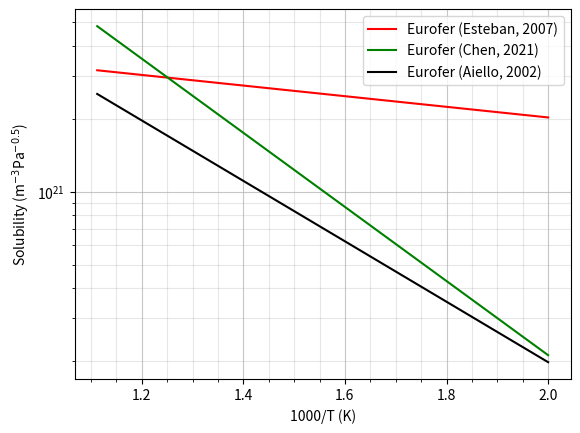

The matplotlib source for this figure:
import matplotlib.pyplot as plt
import numpy as np

k_B = 8.6e-5

# ##### Tungsten ######
#
# Taken from (P.Tolias, 2017)


def Cp_W(T, main=False):  # units in J/(kg*K)
    return 21.868372 + 8.068661e-03*T - 1e-06*T**2 + 1.075862e-09*T**3 + 1.406637e04/T**2


def rho_W(T, main=False):  # units in kg/m**3 
    """
    (adjusted by factor 1000 as orginial equation in g/cm**3)
    """
    T_W_0 = 293.15
    return 19250 - 2.66207e-01*(T - T_W_0) - 3.0595e-06*(T - T_W_0)**2 - 9.5185e-09*(T - T_W_0)**3


def thermal_cond_W(T, main=False):  # units in W/(m*K)
    return 149.441 - 45.466e-03*T + 13.193e-06*T**2 - 1.484e-09*T**3 + 3.866e06/(T+1)**2
    # (T+1) is there to avoid dividing by 0


# taken from (Frauenfelder, R. 1969)
D_0_W = 2.4e-7      # Diffusivity coefficient pre-exponential factor (m)
E_D_W = 0.39        # Diffusivity coefficient activation energy (eV)
S_0_W = 1.87e24     # Solubility coefficient pre-exponential factor
E_S_W = 1.04        # Solutbiility coefficient activation energy (eV)

atom_density_W = 6.3222e28


def D_W(T, main=False):
    return D_0_W*np.exp(-E_D_W/k_B/T)


def S_W(T, main=False):
    return S_0_W*np.exp(-E_S_W/k_B/T)


# ##### EUROfer ######
#
#   Values taken from Materials properties handbook


def Cp_eurofer(T, main=False):  # units in J/(kg*K) 
    return -139.66 + 3.4777*T - 0.0063847*T**2 + 4.0984e-06*T**3


# def Cp_eurofer_2(T, main=False):  # units in J/(kg*K)(Mergia)
#     return 2.696*T - 0.00496*T**2 + 3.335e-06*T**3


def rho_eurofer(T, main=False):  # units in kg/m**3
    return 7852.102143 - 0.331026405*T


def thermal_cond_eurofer(T, main=False):  # units in W/(m*K)
    return 5.4308 + 0.13565*T - 2.3862e-04*T**2 + 1.3393e-07*T**3


# # taken from (Esteban, 2007)
D_0_eurofer_esteban = 1.33e-06   # Diffusivity coefficient pre-exponential factor (m2/s)
E_D_eurofer_esteban = 0.315      # Diffusivity coefficient activation energy (eV)
S_0_eurofer_esteban = 5.5463e21  # Solubility coefficient pre-exponential factor (atom/m3 Pa^-0.5)
E_S_eurofer_esteban = 0.0434     # Solutbiility coefficient activation energy (eV)a

# taken from (Chen, 2021)
D_0_eurofer = 3.15e-08   # Diffusivity coefficient pre-exponential factor (m2/s)
E_D_eurofer = 0.0622      # Diffusivity coefficient activation energy (eV)
S_0_eurofer = 2.4088e23  # Solubility coefficient pre-exponential factor (atom/m3 Pa^-0.5)
E_S_eurofer = 0.3026     # Solutbiility coefficient activation energy (eV)

atom_density_eurofer = 8.409e28  # (m-3)
trap_density_eurofer = 4.5e23  # (m-3)
trap_energy_eurofer = 0.7804  # (eV)

# taken from (Aiello, 2002)
D_0_eurofer_3 = 1.5e-07   # Diffusivity coefficient pre-exponential factor (m2/s)
E_D_eurofer_3 = 0.1503      # Diffusivity coefficient activation energy (eV)
S_0_eurofer_aiello = 6.1424e22  # Solubility coefficient pre-exponential factor (atom/m3 Pa^-0.5)
E_S_eurofer_aiello = 0.2467     # Solutbiility coefficient activation energy (eV)


# recombination coefficient
Kr_0_eurofer = 1.4143446334700682e-26
E_Kr_eurofer = -0.25727457261201786  # WAAARNIIING THIS HAS TO BE NEGATIIIIIVE!!!!!!


def D_eurofer(T, main=False):
    return D_0_eurofer*np.exp(-E_D_eurofer/k_B/T)


def S_eurofer(T, main=False):
    return S_0_eurofer*np.exp(-E_S_eurofer/k_B/T)

def S_eurofer_esteban(T, main=False):
    return S_0_eurofer_esteban*np.exp(-E_S_eurofer_esteban/k_B/T)

def S_eurofer_aiello(T, main=False):
    return S_0_eurofer_aiello*np.exp(-E_S_eurofer_aiello/k_B/T)

# ##### LiPi ######
#
#  Values taken from (D.Martelli et al, 2019)


def Cp_lipb(T, main=False):  # units in J/(kg*K)
    """
    adjusted by factor 1000 as orginial equation in J/(g*K)
    for values of temperature 508K < T < 800K,
    """
    return 195 - 9.116E-03*T


def rho_lipb(T, main=False):  # units in kg/(m**3)
    return 10520.35 - 1.19051*T


def thermal_cond_lipb(T, main=False):  # units in W/(m*K)
    """
    adjusted by factor 100 as original equation in W/(cm*K))
    """
    return 9.14779235 + 0.019631*T


def visc_lipb(T, main=False):  # units (Pa s)
    # return 0.0061091 - 2.2574e-05*(T - 273.15) + 3.766e-08*(T - 273.15)**2 - 2.2887e-11*(T - 273.15)**3
    return 0.01555147189 - 4.827051855e-05*T + 5.641475215e-08*T**2 - 2.2887e-11*T**3


def beta_lipb(T, main=False):  # units in K-1
    return 1.1221e-04 + 1.531e-08*T


rho_0_lipb = 9808.2464435  # value T = 300K, units in kg/(m**3)

# taken from (Reiter, 1990)
D_0_lipb = 4.03E-08     # Diffusivity coefficient pre-exponential factor
E_D_lipb = 0.2021       # Diffusivity coefficient activation energy (eV)

# taken from (Aiello, 2008)
S_0_lipb = 1.427214e23   # Solubility coefficient pre-exponential factor
E_S_lipb = 0.133     # Solutbiility coefficient activation energy (eV)


def D_lipb(T, main=False):
    return D_0_lipb*np.exp(-E_D_lipb/k_B/T)


def S_lipb(T, main=False):
    return S_0_lipb*np.exp(-E_S_lipb/k_B/T)


# ##### Literature review
# taken from (Reiter, 1990)
S_0_lipb_reiter_H = 4.4310e+20   # Solubility coefficient pre-exponential factor
E_S_lipb_reiter_H = 0.01399      # Solutbiility coefficient activation energy (eV)

S_0_lipb_reiter_D = 4.2857e+20  # Solubility coefficient pre-exponential factor
E_S_lipb_reiter_D = 0.01399     # Solutbiility coefficient activation energy (eV)

S_0_lipb_reiter_T = 4.2131e+20   # Solubility coefficient pre-exponential factor
E_S_lipb_reiter_T = 0.01399      # Solutbiility coefficient activation energy (eV)

# taken from (Aiello, 2008)
S_0_lipb_aiello = 1.427214e23   # Solubility coefficient pre-exponential factor
E_S_lipb_aiello = 0.133     # Solutbiility coefficient activation energy (eV)

# taken from G.Alberro 2015
S_0_lipb_alberro = 5.203e21   # Solubility coefficient pre-exponential factor
E_S_lipb_alberro = 0.00938     # Solutbiility coefficient activation energy (eV)

# taken from Chan and Veleski 1984
S_0_lipb_chan = 8.535e21   # Solubility coefficient pre-exponential factor
E_S_lipb_chan = 0.0933     # Solutbiility coefficient activation energy (eV)

# taken from Schumacher 1990
S_0_lipb_schumacher = 1.6131e22   # Solubility coefficient pre-exponential factor
E_S_lipb_schumacher = 0.0632     # Solutbiility coefficient activation energy (eV)


def S_lipb_reiter_H (T, main=False):
    return S_0_lipb_reiter_H*np.exp(-E_S_lipb_reiter_H/k_B/T)


def S_lipb_reiter_D (T, main=False):
    return S_0_lipb_reiter_H*np.exp(-E_S_lipb_reiter_H/k_B/T)


def S_lipb_reiter_T (T, main=False):
    return S_0_lipb_reiter_H*np.exp(-E_S_lipb_reiter_H/k_B/T)


def S_lipb_aillo(T, main=False):
    return S_0_lipb_aiello*np.exp(-E_S_lipb_aiello/k_B/T)


def S_lipb_alberro(T, main=False):
    return S_0_lipb_alberro*np.exp(-E_S_lipb_alberro/k_B/T)


def S_lipb_chan(T, main=False):
    return S_0_lipb_chan*np.exp(-E_S_lipb_chan/k_B/T)


def S_lipb_schumacher(T, main=False):
    return S_0_lipb_schumacher*np.exp(-E_S_lipb_schumacher/k_B/T)


# Testing
# print(thermal_cond_W(600))
# print(rho_W(600))
# print(Cp_W(600))

# print(rho_eurofer(600))
# print(Cp_eurofer(600))
# print(thermal_cond_eurofer(600))

# print(rho_lipb(600))
# print(Cp_lipb(600))
# print(thermal_cond_lipb(600))
# print(visc_lipb(600))
# print(beta_lipb(600))

# print(Cp_eurofer(700))
# print(Cp_eurofer_2(700))

# print(rho_W(400))
# print(rho_eurofer(400))
# print(rho_lipb(400))
# print(rho_W(900))
# print(rho_eurofer(900))
# print(rho_lipb(900))


# ##### Plotting Data ##### #

if __name__ == "__main__":
    def tick_function(X):
        V = 1000/(X)
        return ["%.0f" % z for z in V]

    T = np.arange(500, 900, step=1)
    T_reiter = np.arange(508, 700, step=1)
    T_aiello = np.arange(600, 900, step=1)
    T_alberro = np.arange(523, 922, step=1)
    T_schumacher = np.arange(508, 1040, step=1)
    T_chan = np.arange(573, 773, step=1)
    grey_W = (228/255, 146/255, 64/255)
    # orange_eurofer = (228/255, 146/255, 64/255)
    orange_eurofer = "grey"
    # yellow_lipb = (180/255, 95/255, 6/255)
    yellow_lipb = "green"


    # plt.style.use('ggplot')

    # x = ['Tungsten', 'EUROFER', 'LiPb']
    # density_H = [19085, 7554, 9449]
    # density_C = [19222, 7720, 10044]

    # x_pos = [i for i, _ in enumerate(x)]

    # plt.bar(x_pos, density_C, label="T = 400K", color='red')
    # plt.bar(x_pos, density_H, label="T = 900K", color='green')
    # plt.xlabel("Material")
    # plt.ylabel("Density (kgm-3)")
    # plt.legend()
    # # plt.title("Energy output from various fuel sources")

    # plt.xticks(x_pos, x)

    # plt.show()

    # ax1.minorticks_on()
    # ax1.grid(which='minor', alpha=0.5)
    # ax1.grid(which='major', alpha=1.0)
    # ax1.legend()
    # ax1.set_ylabel(r"$D$ (m$^{2}$ s$^{-1}$)")
    # ax1.set_xlabel(r"T (K)")

    # plt.figure()

    # plt.yscale("log")
    # plt.plot(T, rho_W(T, main=True), label="W", color=grey_W)
    # plt.plot(T, rho_eurofer(T, main=True), label="Eurofer", color=orange_eurofer)
    # plt.plot(T, rho_lipb(T, main=True), label="LiPb", color=yellow_lipb)
    # plt.xlabel(r"T (K)")
    # plt.ylim(bottom=0)
    # plt.ylabel(r"$\rho$ (Kg m$^{-3}$)")
    # plt.figure()
    # plt.xlabel(r"T (K)")
    # plt.xlabel(r"T (K)")
    # plt.ylabel(r"C$_p$ (J kg$^{-1}$ K$^{-1}$)")
    # plt.plot(T, Cp_W(T, main=True), label="W", color=grey_W)
    # plt.plot(T, Cp_eurofer(T, main=True), label="Eurofer", color=orange_eurofer)
    # plt.plot(T, Cp_lipb(T, main=True), label="LiPb", color=yellow_lipb)

    # plt.xlabel(r"T (K)")
    # plt.ylabel(r"$\lambda$ (W m$^{-1}$ K$^{-1}$)")
    # plt.yscale("log")
    # plt.plot(T, thermal_cond_W(T, main=True), label="W", color=grey_W)
    # plt.plot(T, thermal_cond_eurofer(T, main=True), label="Eurofer", color=orange_eurofer)
    # plt.plot(T, thermal_cond_lipb(T, main=True), label="LiPb", color=yellow_lipb)

    # plt.xlabel(r"1000/T (K)")
    # plt.ylabel(r"Diffusivity (m$^{2}$ s$^{-1}$)")
    # plt.yscale("log")
    # plt.plot(1000/T, D_W(T, main=True), label="W", color=grey_W)
    # # plt.plot(1000/T, D_eurofer(T, main=True), label="Eurofer (Esteban, 2007)", color=orange_eurofer)
    # plt.plot(1000/T, D_eurofer(T, main=True), label="Eurofer", color=orange_eurofer)
    # # plt.plot(1000/T, D_eurofer(T, main=True), label="Eurofer (Aiello, 2002)", color=orange_eurofer)
    # plt.plot(1000/T, D_lipb(T, main=True), label="LiPb", color=yellow_lipb)

    plt.xlabel(r"1000/T (K)")
    plt.ylabel(r"Solubility (m$^{-3}$Pa$^{-0.5}$)")
    plt.yscale("log")
    # plt.plot(1000/T, S_W(T, main=True), label="W", color=grey_W)
    plt.plot(1000/T, S_eurofer_esteban(T, main=True), label="Eurofer (Esteban, 2007)", color='red')
    plt.plot(1000/T, S_eurofer(T, main=True), label="Eurofer (Chen, 2021)", color='green')
    plt.plot(1000/T, S_eurofer_aiello(T, main=True), label="Eurofer (Aiello, 2002)", color='black')
    # plt.plot(1000/T_reiter, S_lipb_reiter_H(T_reiter, main=True), label="H (Reiter'90)")
    # plt.plot(1000/T_reiter, S_lipb_reiter_D(T_reiter, main=True), label="D (Reiter'90)")
    # plt.plot(1000/T_reiter, S_lipb_reiter_T(T_reiter, main=True), label="T (Reiter'90)")
    # plt.plot(1000/T_aiello, S_lipb_aillo(T_aiello, main=True), label="H (Aiello'08)")
    # plt.plot(1000/T_alberro, S_lipb_alberro(T_alberro, main=True), label="T (Alberro'15)")
    # plt.plot(1000/T_chan, S_lipb_chan(T_chan, main=True), label="H (Chan'84)")
    # plt.plot(1000/T_schumacher, S_lipb_schumacher(T_schumacher, main=True), label="H (Schumacher'90)")

    # plt.xlabel(r"T (K)")
    # plt.ylabel(r"Viscosity (Pa s)")
    # plt.plot(T, visc_lipb(T, main=True), label="LiPb", color=yellow_lipb)

    # plt.xlabel(r"T (K)")
    # plt.ylabel(r"Thermal expansion coefficient")
    # plt.plot(T, beta_lipb(T, main=True), label="LiPb", color=yellow_lipb)    

    plt.legend()
    plt.minorticks_on()
    plt.grid(which='minor', alpha=0.3)
    plt.grid(which='major', alpha=0.7)
    plt.show()
